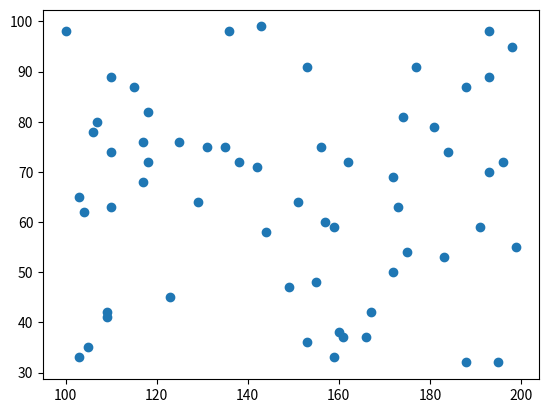

Python code for this plot:
"""
@File    : 1_散点图.py
@Time    : 2020/4/22 11:01 上午
[redacted]
@Software: PyCharm
"""

import numpy
import random
from matplotlib import pyplot

hight=[]
for i in range(60):
    s=random.randint(100,199)
    hight.append(s)
weight=[]
for i in range(60):
    y=random.randint(30,99)
    weight.append(y)

pyplot.scatter(hight,weight)

pyplot.show()







